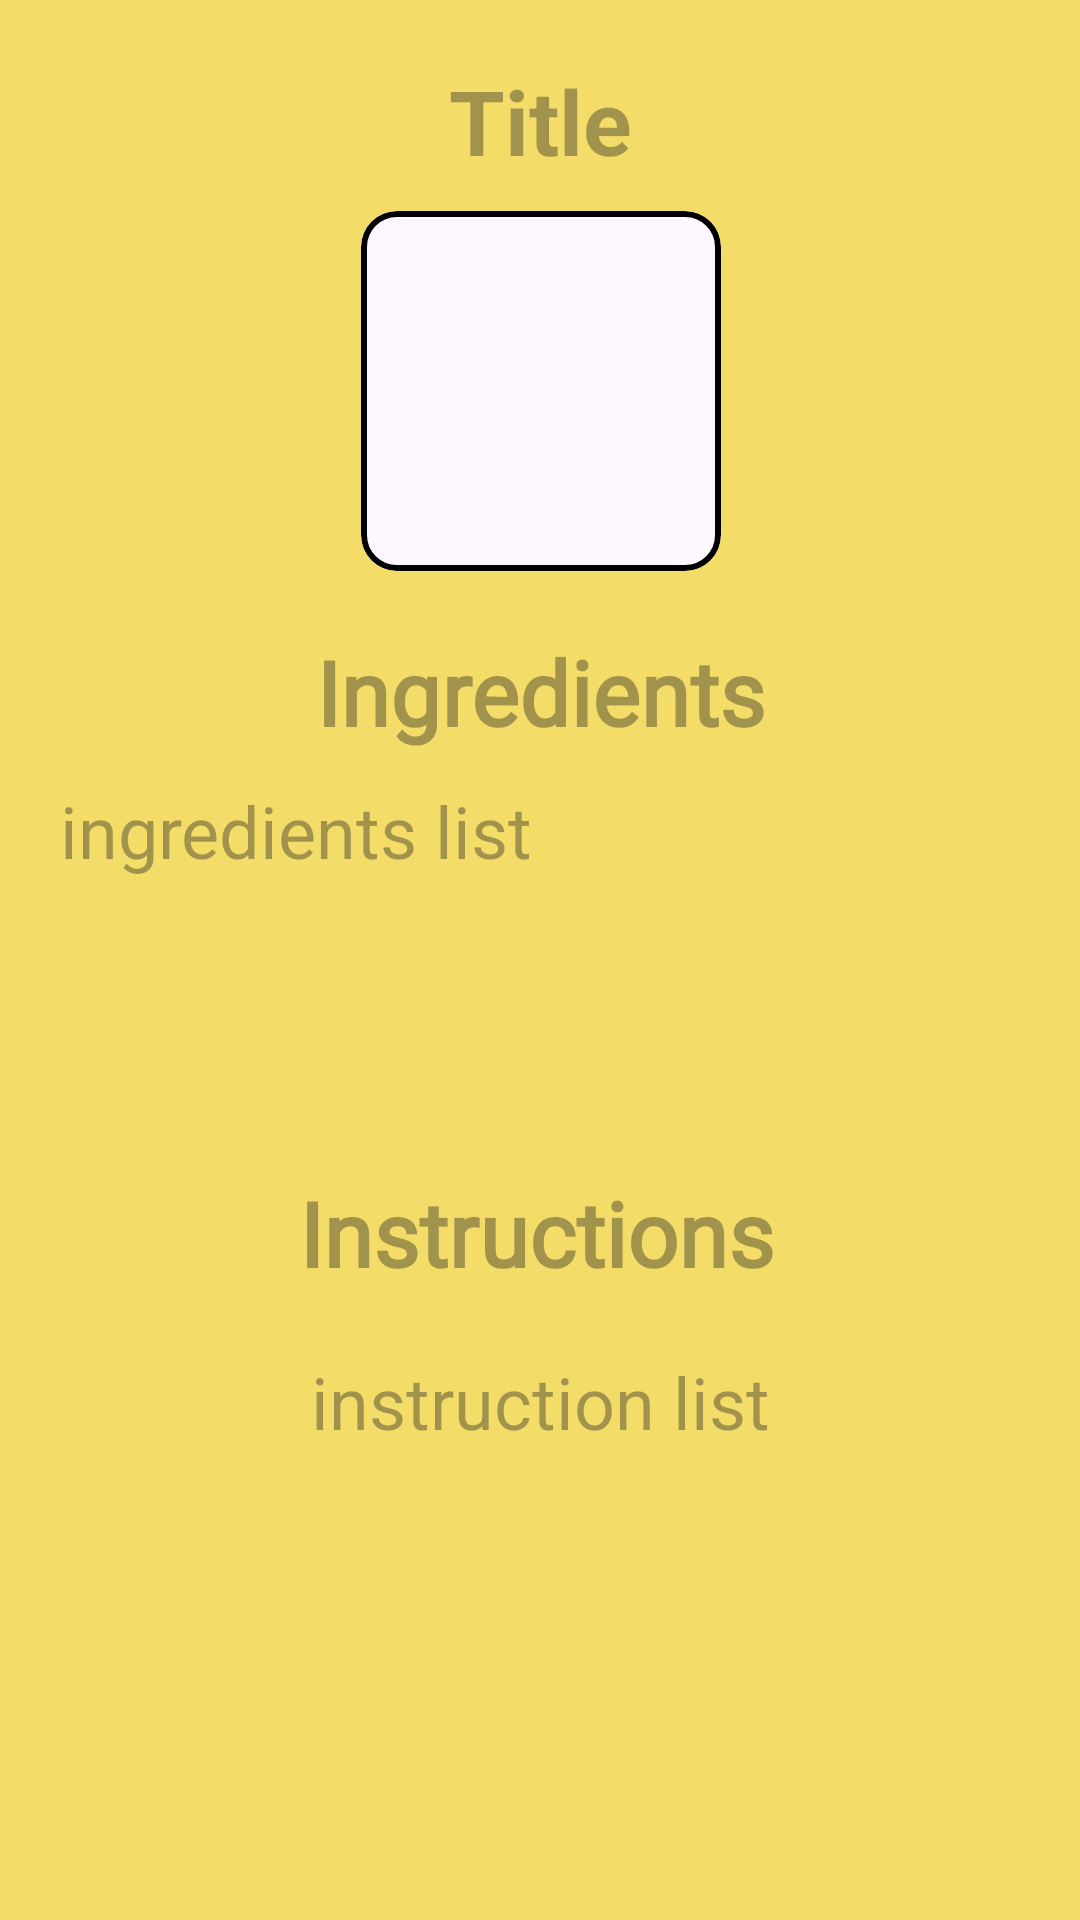

Here is an Android app screen rendered from its layout file. Give the layout XML and the strings, colors and styles it references.
<!-- AndroidManifest.xml: application theme Theme.CocktailBook -->
<!-- res/layout/fragment_details.xml -->
<?xml version="1.0" encoding="utf-8"?>
<androidx.constraintlayout.widget.ConstraintLayout xmlns:android="http://schemas.android.com/apk/res/android"
    xmlns:app="http://schemas.android.com/apk/res-auto"
    xmlns:tools="http://schemas.android.com/tools"
    android:layout_width="match_parent"
    android:layout_height="match_parent"
    android:background="#F3DC68"
    tools:context=".ui.details.DetailsFragment">

    <TextView
        android:id="@+id/fg_details_tv_title"
        android:layout_width="wrap_content"
        android:layout_height="wrap_content"
        android:layout_marginVertical="20dp"
        android:hint="Title"
        android:textStyle="bold"
        android:textSize="30sp"
        app:layout_constraintEnd_toEndOf="parent"
        app:layout_constraintStart_toStartOf="parent"
        app:layout_constraintTop_toTopOf="parent" />

    <com.google.android.material.card.MaterialCardView
        android:id="@+id/fg_edit_img_card"
        android:layout_width="wrap_content"
        android:layout_height="wrap_content"
        android:layout_margin="10dp"
        app:layout_constraintEnd_toEndOf="@+id/fg_details_tv_title"
        app:layout_constraintStart_toStartOf="@+id/fg_details_tv_title"
        app:layout_constraintTop_toBottomOf="@+id/fg_details_tv_title"
        app:strokeColor="@color/black"
        app:strokeWidth="2dp">

        <ImageView
            android:id="@+id/fg_details_iv_item_image"
            android:layout_width="120dp"
            android:layout_height="120dp"
            android:contentDescription="cocktail_img"
            tools:srcCompat="@mipmap/ic_launcher" />
    </com.google.android.material.card.MaterialCardView>

    <TextView
        android:id="@+id/fg_details_tv_ingredients_title"
        android:layout_width="wrap_content"
        android:layout_height="wrap_content"
        android:hint="Ingredients"
        android:fontFamily="@font/dancing_script"
        android:textStyle="bold"
        android:textSize="30sp"
        android:layout_marginTop="20dp"
        app:layout_constraintEnd_toEndOf="@+id/fg_edit_img_card"
        app:layout_constraintStart_toStartOf="@+id/fg_edit_img_card"
        app:layout_constraintTop_toBottomOf="@+id/fg_edit_img_card" />

    <ScrollView
        android:id="@+id/scrollView"
        android:layout_width="match_parent"
        android:layout_height="110dp"
        android:layout_marginTop="10dp"
        android:paddingHorizontal="20dp"
        app:layout_constraintEnd_toEndOf="parent"
        app:layout_constraintStart_toStartOf="parent"
        app:layout_constraintTop_toBottomOf="@+id/fg_details_tv_ingredients_title">

        <androidx.constraintlayout.widget.ConstraintLayout
            android:layout_width="match_parent"
            android:layout_height="wrap_content">

            <TextView
                android:id="@+id/fg_details_tv_ingredients_list"
                android:layout_width="match_parent"
                android:layout_height="wrap_content"
                android:hint="ingredients list"
                android:textSize="24sp"
                app:layout_constraintBottom_toBottomOf="parent"
                app:layout_constraintEnd_toEndOf="parent"
                app:layout_constraintStart_toStartOf="parent"
                app:layout_constraintTop_toTopOf="parent" />
        </androidx.constraintlayout.widget.ConstraintLayout>
    </ScrollView>

    <TextView
        android:id="@+id/fg_details_tv_instructions_title"
        android:layout_width="wrap_content"
        android:layout_height="wrap_content"
        android:hint="Instructions"
        android:fontFamily="@font/dancing_script"
        android:textStyle="bold"
        android:textSize="30sp"
        android:layout_marginVertical="20dp"
        app:layout_constraintEnd_toEndOf="@+id/scrollView2"
        app:layout_constraintHorizontal_bias="0.495"
        app:layout_constraintStart_toStartOf="@+id/scrollView2"
        app:layout_constraintTop_toBottomOf="@+id/scrollView" />

    <ScrollView
        android:id="@+id/scrollView2"
        android:layout_width="match_parent"
        android:layout_height="300dp"
        app:layout_constraintEnd_toEndOf="parent"
        android:paddingHorizontal="20dp"
        android:layout_marginTop="20dp"
        app:layout_constraintStart_toStartOf="parent"
        app:layout_constraintTop_toBottomOf="@+id/fg_details_tv_instructions_title">

        <androidx.constraintlayout.widget.ConstraintLayout
            android:layout_width="match_parent"
            android:layout_height="wrap_content">

            <TextView
                android:id="@+id/fg_details_tv_insctructions_list"
                android:layout_width="match_parent"
                android:layout_height="wrap_content"
                android:hint="instruction list"
                android:textSize="24sp"
                android:gravity="center"
                app:layout_constraintBottom_toBottomOf="parent"
                app:layout_constraintEnd_toEndOf="parent"
                app:layout_constraintStart_toStartOf="parent"
                app:layout_constraintTop_toTopOf="parent" />
        </androidx.constraintlayout.widget.ConstraintLayout>
    </ScrollView>

    <Button
        android:id="@+id/fg_details_btn"
        android:layout_width="wrap_content"
        android:layout_height="wrap_content"
        android:text="EDITER"
        android:visibility="gone"
        android:background="@drawable/btn_large"
        android:textSize="18sp"
        app:layout_constraintBottom_toBottomOf="@+id/fg_edit_img_card"
        app:layout_constraintEnd_toEndOf="parent"
        app:layout_constraintStart_toEndOf="@+id/fg_edit_img_card"
        app:layout_constraintTop_toTopOf="@+id/fg_edit_img_card" />


</androidx.constraintlayout.widget.ConstraintLayout>
<!-- resources referenced by this layout -->
<resources>
  <!-- drawable btn_large (drawable) -->
  <?xml version="1.0" encoding="utf-8"?>
  <shape xmlns:android="http://schemas.android.com/apk/res/android"
      android:shape="rectangle">
  
      <solid android:color="#673AB7" />
      <corners android:radius="5dp"/>
      <size android:width="30dp"
          android:height="10dp"/>
  
  </shape>
  <style name="Theme.CocktailBook" parent="Base.Theme.CocktailBook" />
  <style name="Base.Theme.CocktailBook" parent="Theme.Material3.DayNight.NoActionBar">
          
          
      </style>
  <!-- not gathered from this repository: default colours our renderer supplied (Android Studio template values) -->
  <color name="black">#FF000000</color>
</resources>
